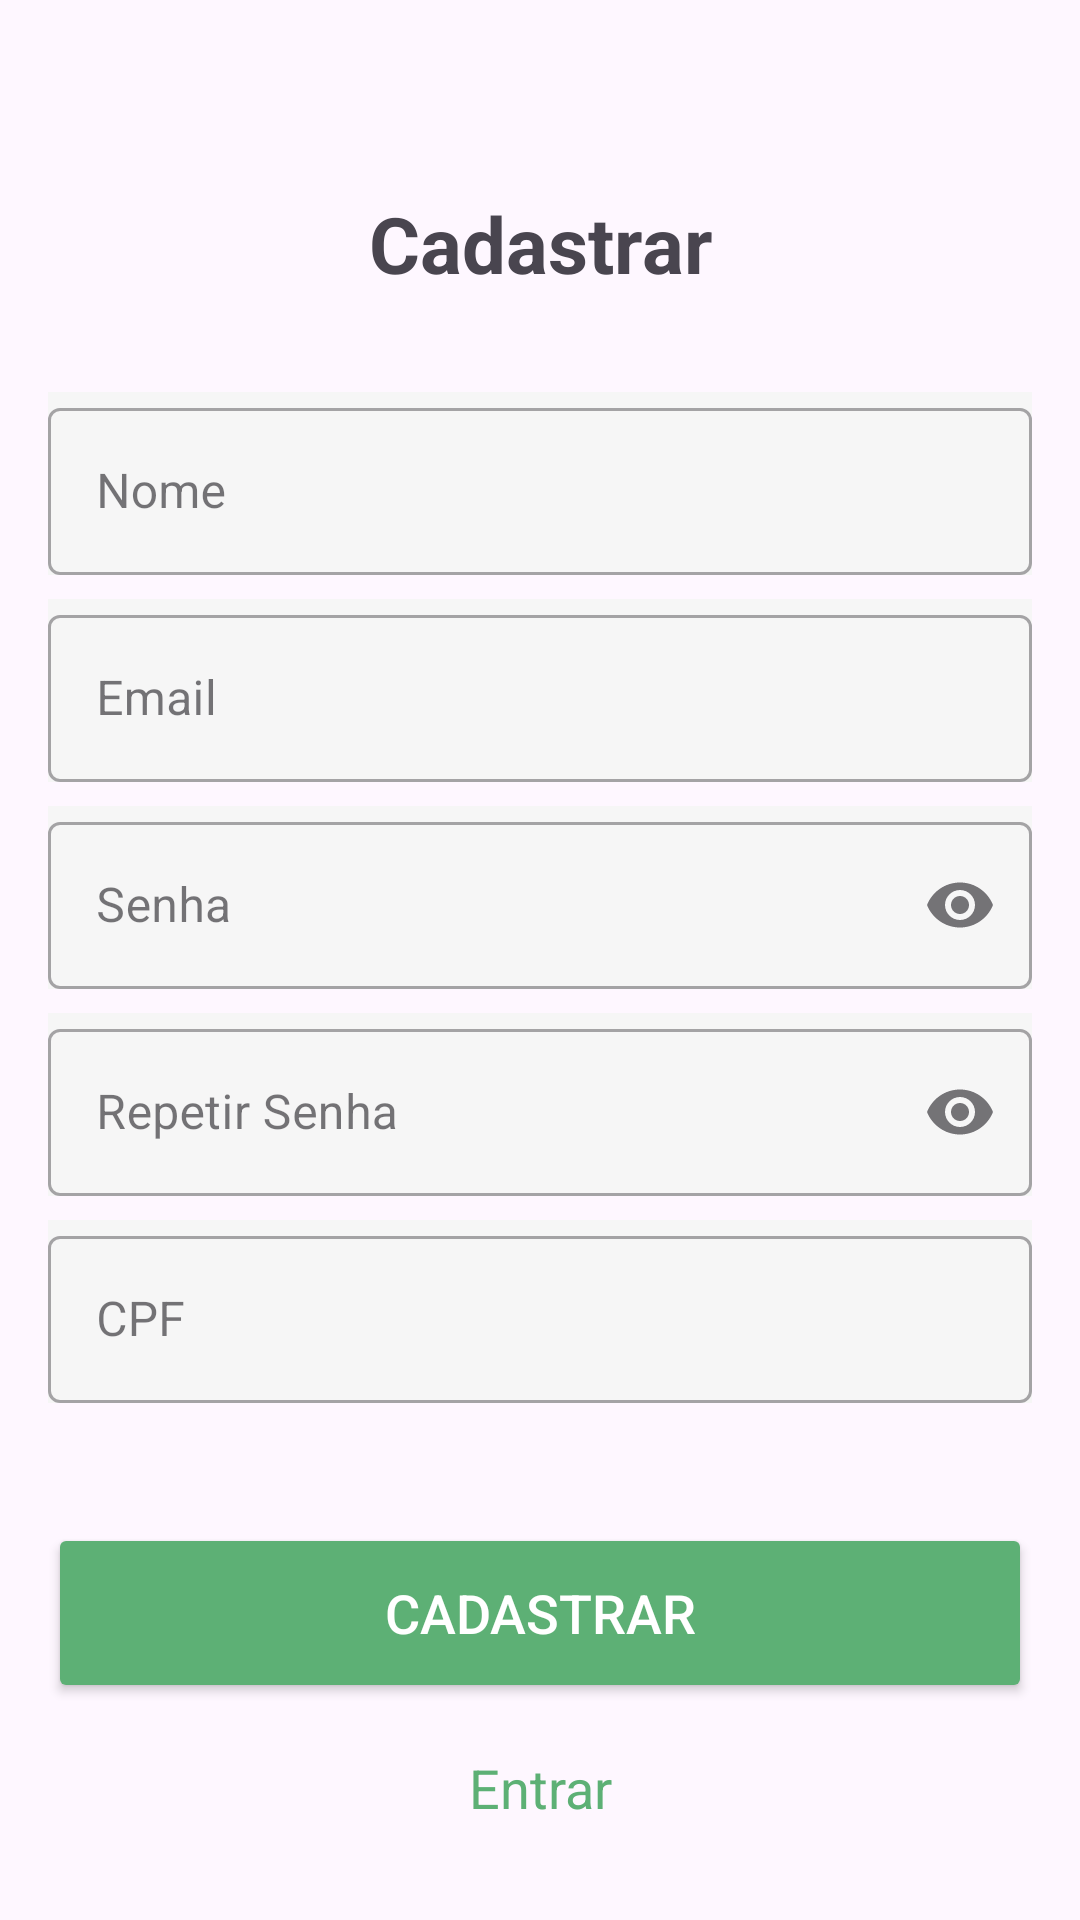

The Android layout XML behind this screen, and the referenced resources:
<!-- AndroidManifest.xml: application theme Base.Theme.HelpCity -->
<!-- res/layout/fragment_register.xml -->
<?xml version="1.0" encoding="utf-8"?>
<LinearLayout
    xmlns:android="http://schemas.android.com/apk/res/android"
    xmlns:tools="http://schemas.android.com/tools"
    android:layout_width="match_parent"
    android:layout_height="match_parent"
    xmlns:app="http://schemas.android.com/apk/res-auto"
    android:orientation="vertical"
    android:gravity="center_vertical"
    android:paddingHorizontal="16dp"
    tools:context=".ui.fragments.user.LoginFragment"
    android:paddingTop="32dp">

    <TextView
        android:layout_width="match_parent"
        android:layout_height="wrap_content"
        android:text="Cadastrar"
        android:textAlignment="center"
        android:textStyle="bold"
        android:textSize="26sp"
        android:layout_marginBottom="32dp"/>

    <com.google.android.material.textfield.TextInputLayout
        style="@style/Widget.MaterialComponents.TextInputLayout.OutlinedBox"
        android:layout_width="match_parent"
        android:layout_height="wrap_content"
        android:layout_marginBottom="8dp"
        android:background="@color/gray_theme">

        <com.google.android.material.textfield.TextInputEditText
            android:id="@+id/tieName"
            android:layout_width="match_parent"
            android:layout_height="wrap_content"
            android:inputType="textEmailAddress"
            android:hint="Nome" />

    </com.google.android.material.textfield.TextInputLayout>

    <com.google.android.material.textfield.TextInputLayout
        style="@style/Widget.MaterialComponents.TextInputLayout.OutlinedBox"
        android:layout_width="match_parent"
        android:layout_height="wrap_content"
        android:layout_marginBottom="8dp"
        android:background="@color/gray_theme">

        <com.google.android.material.textfield.TextInputEditText
            android:id="@+id/tieEmail"
            android:layout_width="match_parent"
            android:layout_height="wrap_content"
            android:inputType="textEmailAddress"
            android:hint="Email" />

    </com.google.android.material.textfield.TextInputLayout>

    <com.google.android.material.textfield.TextInputLayout
        style="@style/Widget.MaterialComponents.TextInputLayout.OutlinedBox"
        android:layout_width="match_parent"
        android:layout_height="wrap_content"
        android:layout_marginBottom="8dp"
        android:background="@color/gray_theme"
        app:endIconMode="password_toggle">

        <com.google.android.material.textfield.TextInputEditText
            android:id="@+id/tiePassword"
            android:layout_width="match_parent"
            android:layout_height="wrap_content"
            android:inputType="textPassword"
            android:hint="Senha" />

    </com.google.android.material.textfield.TextInputLayout>

    <com.google.android.material.textfield.TextInputLayout
        style="@style/Widget.MaterialComponents.TextInputLayout.OutlinedBox"
        android:layout_width="match_parent"
        android:layout_height="wrap_content"
        android:layout_marginBottom="8dp"
        android:background="@color/gray_theme"
        app:endIconMode="password_toggle">

        <com.google.android.material.textfield.TextInputEditText
            android:id="@+id/tiePasswordConfirm"
            android:layout_width="match_parent"
            android:layout_height="wrap_content"
            android:inputType="textPassword"
            android:hint="Repetir Senha" />

    </com.google.android.material.textfield.TextInputLayout>

    <com.google.android.material.textfield.TextInputLayout
        style="@style/Widget.MaterialComponents.TextInputLayout.OutlinedBox"
        android:layout_width="match_parent"
        android:layout_height="wrap_content"
        android:layout_marginBottom="8dp"
        android:background="@color/gray_theme">

        <com.google.android.material.textfield.TextInputEditText
            android:id="@+id/tieDocument"
            android:layout_width="match_parent"
            android:layout_height="wrap_content"
            android:inputType="textEmailAddress"
            android:hint="CPF" />

    </com.google.android.material.textfield.TextInputLayout>


    <Button
        android:id="@+id/btnRegister"
        android:layout_width="match_parent"
        android:layout_marginTop="32dp"
        android:text="Cadastrar"
        android:textColor="@android:color/white"
        android:layout_height="60dp"
        android:textSize="18sp"
        android:backgroundTint="@color/green_theme"/>

    <TextView
        android:id="@+id/ttvEnter"
        android:layout_width="match_parent"
        android:layout_height="wrap_content"
        android:text="Entrar"
        android:textColor="@color/green_theme"
        android:textAlignment="center"
        android:textSize="18sp"
        android:layout_marginTop="16dp"/>

</LinearLayout>
<!-- resources referenced by this layout -->
<resources>
  <color name="gray_theme">#F6F6F6</color>
  <color name="green_theme">#5db075</color>
  <style name="Base.Theme.HelpCity" parent="Theme.Material3.DayNight.NoActionBar">
          
          <item name="colorPrimary">@color/green_theme</item>
      </style>
</resources>
